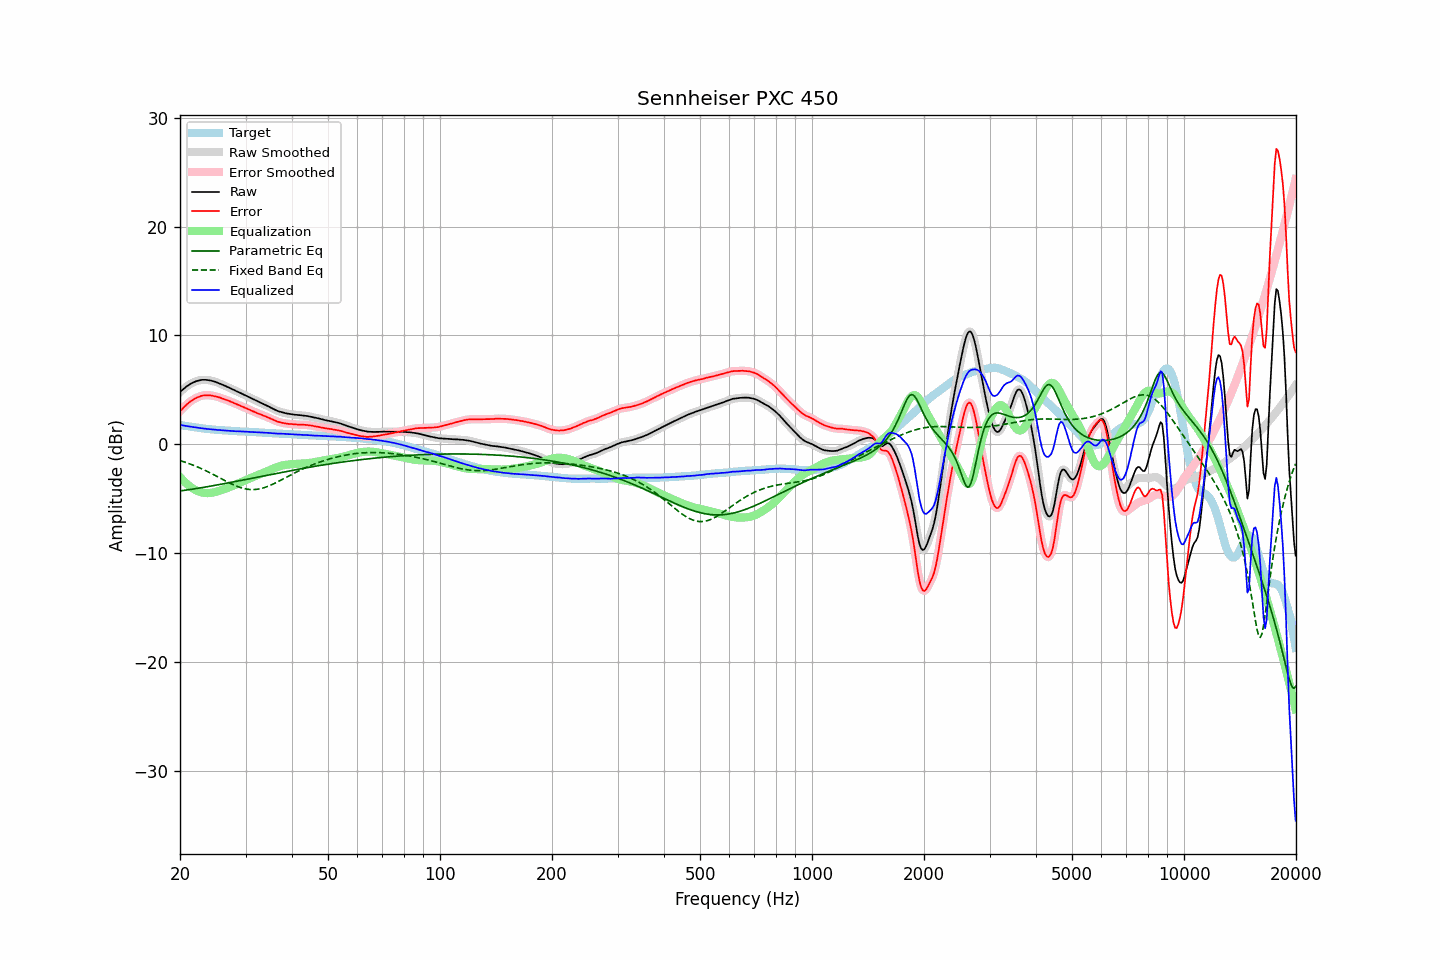

The data file committed next to this chart (first rows):
frequency, raw, error, smoothed, error_smoothed, equalization, parametric_eq, fixed_band_eq, equalized_raw, equalized_smoothed, target
20.00, 4.78, 3.02, 4.78, 3.02, -3.02, -4.30, -1.51, 1.77, 1.77, 1.76
20.20, 4.92, 3.18, 4.92, 3.18, -3.18, -4.28, -1.56, 1.74, 1.74, 1.74
20.40, 5.04, 3.33, 5.05, 3.34, -3.34, -4.26, -1.60, 1.70, 1.71, 1.71
20.61, 5.17, 3.48, 5.17, 3.48, -3.49, -4.24, -1.65, 1.68, 1.69, 1.69
20.81, 5.29, 3.62, 5.29, 3.62, -3.62, -4.22, -1.70, 1.67, 1.66, 1.67
21.02, 5.39, 3.75, 5.40, 3.75, -3.75, -4.20, -1.75, 1.64, 1.65, 1.64
21.23, 5.49, 3.87, 5.49, 3.87, -3.87, -4.17, -1.81, 1.62, 1.62, 1.62
21.44, 5.58, 3.98, 5.58, 3.98, -3.98, -4.15, -1.86, 1.61, 1.60, 1.60
21.66, 5.65, 4.07, 5.66, 4.08, -4.08, -4.13, -1.92, 1.57, 1.58, 1.58
21.87, 5.72, 4.17, 5.72, 4.16, -4.17, -4.11, -1.98, 1.56, 1.56, 1.56
22.09, 5.78, 4.24, 5.78, 4.24, -4.25, -4.08, -2.04, 1.54, 1.53, 1.54
22.31, 5.82, 4.31, 5.83, 4.31, -4.31, -4.06, -2.10, 1.51, 1.51, 1.52
22.54, 5.86, 4.37, 5.86, 4.37, -4.37, -4.04, -2.17, 1.49, 1.49, 1.49
22.76, 5.89, 4.43, 5.89, 4.42, -4.42, -4.01, -2.23, 1.47, 1.47, 1.47
22.99, 5.91, 4.47, 5.91, 4.46, -4.46, -3.99, -2.30, 1.46, 1.45, 1.45
23.22, 5.91, 4.49, 5.91, 4.49, -4.48, -3.96, -2.37, 1.43, 1.43, 1.43
23.45, 5.91, 4.50, 5.91, 4.50, -4.50, -3.94, -2.44, 1.42, 1.41, 1.42
23.69, 5.89, 4.50, 5.90, 4.50, -4.50, -3.91, -2.51, 1.39, 1.40, 1.40
23.92, 5.88, 4.50, 5.88, 4.50, -4.50, -3.88, -2.58, 1.39, 1.38, 1.39
24.16, 5.85, 4.49, 5.85, 4.48, -4.48, -3.86, -2.65, 1.37, 1.37, 1.37
24.40, 5.81, 4.46, 5.82, 4.46, -4.46, -3.83, -2.73, 1.35, 1.35, 1.35
24.65, 5.77, 4.43, 5.77, 4.43, -4.43, -3.81, -2.81, 1.34, 1.34, 1.34
24.89, 5.73, 4.41, 5.73, 4.40, -4.40, -3.78, -2.88, 1.33, 1.33, 1.32
25.14, 5.67, 4.36, 5.68, 4.36, -4.36, -3.75, -2.96, 1.31, 1.32, 1.31
25.39, 5.62, 4.32, 5.62, 4.32, -4.32, -3.73, -3.04, 1.31, 1.30, 1.30
25.65, 5.56, 4.27, 5.56, 4.27, -4.27, -3.70, -3.12, 1.29, 1.29, 1.29
25.91, 5.49, 4.21, 5.50, 4.22, -4.22, -3.67, -3.20, 1.27, 1.28, 1.28
26.16, 5.43, 4.16, 5.43, 4.16, -4.17, -3.64, -3.28, 1.26, 1.26, 1.27
26.43, 5.36, 4.11, 5.36, 4.11, -4.11, -3.62, -3.35, 1.25, 1.25, 1.25
26.69, 5.29, 4.05, 5.30, 4.06, -4.06, -3.59, -3.43, 1.24, 1.24, 1.24
26.96, 5.23, 4.00, 5.23, 4.00, -4.00, -3.56, -3.51, 1.24, 1.23, 1.23
27.23, 5.16, 3.94, 5.16, 3.94, -3.94, -3.53, -3.58, 1.22, 1.22, 1.22
27.50, 5.08, 3.87, 5.09, 3.88, -3.88, -3.50, -3.65, 1.20, 1.21, 1.21
27.77, 5.02, 3.81, 5.02, 3.81, -3.82, -3.47, -3.72, 1.20, 1.20, 1.21
28.05, 4.95, 3.76, 4.95, 3.75, -3.75, -3.45, -3.79, 1.20, 1.19, 1.20
28.33, 4.87, 3.69, 4.88, 3.69, -3.69, -3.42, -3.85, 1.18, 1.19, 1.19
28.62, 4.81, 3.63, 4.81, 3.63, -3.63, -3.39, -3.91, 1.19, 1.18, 1.18
28.90, 4.74, 3.57, 4.74, 3.56, -3.56, -3.36, -3.96, 1.18, 1.17, 1.17
29.19, 4.66, 3.49, 4.67, 3.50, -3.50, -3.33, -4.01, 1.16, 1.17, 1.17
29.48, 4.60, 3.44, 4.60, 3.44, -3.44, -3.30, -4.05, 1.17, 1.17, 1.16
29.78, 4.53, 3.37, 4.53, 3.37, -3.37, -3.27, -4.09, 1.16, 1.16, 1.16
30.08, 4.46, 3.31, 4.46, 3.31, -3.31, -3.24, -4.12, 1.16, 1.16, 1.15
30.38, 4.38, 3.23, 4.39, 3.24, -3.24, -3.21, -4.14, 1.14, 1.15, 1.15
30.68, 4.31, 3.17, 4.31, 3.17, -3.18, -3.18, -4.16, 1.14, 1.14, 1.14
30.99, 4.24, 3.12, 4.24, 3.11, -3.11, -3.15, -4.17, 1.13, 1.13, 1.13
31.30, 4.16, 3.04, 4.17, 3.05, -3.05, -3.12, -4.18, 1.12, 1.12, 1.13
31.61, 4.10, 2.99, 4.10, 2.98, -2.98, -3.09, -4.17, 1.12, 1.11, 1.11
31.93, 4.02, 2.92, 4.03, 2.92, -2.92, -3.07, -4.16, 1.10, 1.10, 1.10
32.24, 3.95, 2.85, 3.96, 2.86, -2.86, -3.04, -4.15, 1.09, 1.10, 1.10
32.57, 3.89, 2.80, 3.89, 2.80, -2.80, -3.01, -4.12, 1.09, 1.09, 1.09
32.89, 3.82, 2.74, 3.82, 2.74, -2.74, -2.98, -4.09, 1.08, 1.08, 1.08
33.22, 3.75, 2.68, 3.75, 2.69, -2.68, -2.95, -4.06, 1.07, 1.07, 1.07
33.55, 3.68, 2.63, 3.68, 2.63, -2.63, -2.92, -4.02, 1.06, 1.06, 1.06
33.89, 3.61, 2.57, 3.61, 2.57, -2.56, -2.89, -3.97, 1.05, 1.05, 1.04
34.23, 3.54, 2.51, 3.54, 2.51, -2.50, -2.86, -3.92, 1.04, 1.04, 1.03
34.57, 3.47, 2.44, 3.47, 2.44, -2.44, -2.83, -3.86, 1.04, 1.03, 1.03
34.92, 3.39, 2.37, 3.39, 2.37, -2.37, -2.80, -3.80, 1.02, 1.02, 1.02
35.27, 3.31, 2.31, 3.32, 2.31, -2.30, -2.77, -3.73, 1.01, 1.01, 1.01
35.62, 3.24, 2.24, 3.24, 2.24, -2.24, -2.74, -3.66, 1.00, 1.00, 1.00
35.97, 3.17, 2.18, 3.17, 2.17, -2.18, -2.71, -3.59, 0.99, 0.99, 0.99
... 635 more rows
